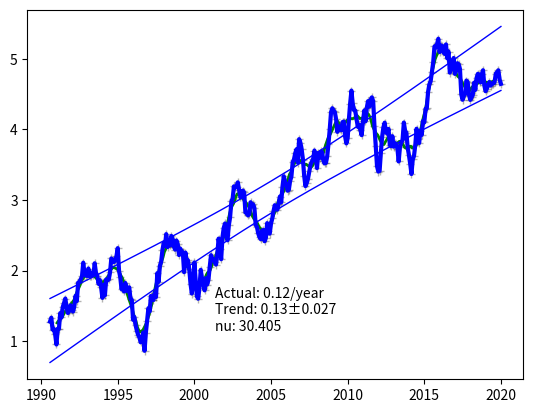

Here is the Python script that generated this plot:
#!/usr/bin/env python3
# -*- coding: utf-8 -*-
"""
defs useful for calculating trends and their confidence levels

Ported from Javascript
https://skepticalscience.com/trend.php
(c) Skeptical Science 2012
Attribution-ShareAlike 3.0 Unported (CC BY-SA 3.0)
https://creativecommons.org/licenses/by-sa/3.0/

This module accepts Pandas DataFrames with datetime indexes for data

[redacted]
"""

import pandas as pd
import numpy as np

class Holder:
    """ Simple class to hold data as attributes.
    """

def convertYear(data):
    """ Add a 'Year' column, if it does not already exist, containing
        the fractional year. `data` must have a pd.datetime index.
        This method accounts for leap years.
    """
    if 'Year' in data.columns: return
    if not hasattr(data.index, 'year'):  # integer year index
        data['Year'] = data.index
        return
    dy = data.index.year
    doy = data.index.day_of_year - 1
    ey = data.index.is_leap_year * 1 + 365
    data['Year'] = dy + doy / ey

def selectData(data, cn=None, start=None, end=None):
    """ Extract xy data from the temperature data object by date range
            data:  (Pandas DataFrame) with an index of datetime
            cn:    (string) Column name to use. Default is first one
            start: (float) start date as fractional year
            end:   (float) end date as fractional year

            Returns data as x and y DataSeries
    """
    if not start: start = -np.inf
    if not end: end = np.inf
    if not cn: cn = data.columns[0]
    convertYear(data)
    d = data.loc[data['Year'].between(start, end)]
    return d['Year'], d[cn]

def linearFit(x, y):
    """ Determines the linear fit to supplied Numpy arrays. Use
        `df['Column Name'].values` to extract array from DataFrame.
        Returns dictionary of results.
        xdata, ydata: (numpy array) Input x and y data
    """
    # accumulate sums
    n = len(x)
    sx = x.mean()
    sy = y.mean()
    sxx = (x*x).mean()
    sxy = (x*y).mean()
    # trend
    if sxx > sx*sx:
        b = (sxy - sx*sy)/(sxx - sx*sx)
    else: b=0
    a = sy - b*sx
    # uncertainty
    sd2 = ((y - (a+b*x))**2).sum()/(n - 2)  # residual variance
    sb2 = sd2/(n*(sxx-sx*sx))  # slope variance
    sa2 = sxx*sb2  # residual variance
    # package results
    lsq = Holder()  # empty object
    lsq.x = x
    lsq.y = y
    lsq.n = n
    lsq.sx = sx
    lsq.sy = sy
    lsq.sxx = sxx
    lsq.sxy = sxy
    lsq.slope = b
    lsq.intercept = a
    lsq.slopeVar = sb2
    lsq.interceptVar = sa2
    lsq.residualVar = sd2
    lsq.xline = np.array([x.min(), x.max()])
    lsq.yline = a + b * lsq.xline
    return lsq

def dataPerDegreeOfFreedom(xdata, ydata, lsq=None):
    """ Returns the number of data points per degree of freedom
        based on the covariance of the data. See:
          Foster and Rahmstorf, 2011
          "Global temperature evolution 1979–2010"
          https://iopscience.iop.org/article/10.1088/1748-9326/6/4/044022#erl408263app1

        xdata, ydata: (numpy array) Input x and y data
    """
    if not lsq:
        lsq = linearFit(xdata, ydata)
    yres = ydata - lsq.slope * xdata
    cov = autocovariance(yres, 0)
    rho1 = autocovariance(yres, 1) / cov
    rho2 = autocovariance(yres, 2) / cov
    nu = 1.0 + (2.0*rho1)/(1.0-rho2/rho1)
    if nu < 0.:
        nu = (1. + rho1)/(1. - rho1)
    return nu

def autocovariance(data, j):
    """ Return covariance of the data at lag j
        data: (numpy array) data to be analyzed
        j:    (int) lag to calculate the covariance at
    """
#  var n = data.length, sx = 0.0, cx = 0.0;
#  for ( var i = 0; i < n; i++ )
#    sx += data[i];
#  sx /= n;
#  for ( var i = 0; i < n-j; i++ )
#    cx += (data[i]-sx)*(data[i+j]-sx);
#  return cx/n;
    n = len(data)
    sx = data.mean()
    rx = data - sx
    cx = (rx[:n-j] * rx[j:]).mean()
    return cx

def movingAverage(xdata, ydata, period):
    """ Return the moving average of the supplied data. Assumes
        that the data is at regular intervals.
        xdata, ydata: (numpy array) data to be analyzed
        period:       (int) number of values per average
        Returns x, y: (lists of floats)
    """
    x = []
    y = []
    for i in range(len(xdata)-period+1):
        x.append(xdata[i:i+period].mean())
        y.append(ydata[i:i+period].mean())
    return  x, y

def confidenceInterval(xdata, ydata, stdDevs, lsq=None):
    """ Calculate the slope limits for the supplied confidence limit.
        xdata, ydata: (numpy array) data to be analyzed
        stdDevs:      (float) number of standard deviations to use for interval
        lsq:          (object) Optional least squares data. Will calculate
                      if not supplied.
        Returns lsq with y1 and y2 added
    """
    if not lsq:
        lsq = linearFit(xdata, ydata)
    y = lsq.intercept + lsq.slope * xdata
    xvar = (xdata - lsq.sx)**2
    dy = stdDevs * (lsq.residualVar * (1 + xvar/(lsq.sxx-lsq.sx**2))/lsq.n)**0.5
    lsq.y1 = y - dy
    lsq.y2 = y + dy
    return lsq

def analyzeData(xdata, ydata, stdDevs=2.):
    """ Get the trend of the supplied data, along with the confidence
        interval at the supplied number of standard deviations.
        xdata, ydata: (numpy array) data to be analyzed
        stdDevs:      (float) Number of standard deviations for confidence
                      interval. Default is 2.0 (95%).
        Returns lsq with analysis values and confidence limits y1, y2
    """
    if hasattr(xdata, 'values'): x = xdata.values
    else: x = xdata
    if hasattr(ydata, 'values'): y = ydata.values
    else: y = ydata
    lsq = linearFit(x, y)
    nu = dataPerDegreeOfFreedom(x, y, lsq)
    lsq.sigma = (nu * lsq.slopeVar)**0.5
    lsq.nu = nu
    lsq = confidenceInterval(x, y, stdDevs * nu**0.5, lsq)
    return lsq

def analyzeRate(df, cn, window, stdDevs=2.):
    """ Analyze the slope at each point in the supplied data, and
        include the adjusted variance.
        df:           (Pandas DataFrame) data to analyzed
        cn:           (string) column name to analyze
        window:       (float) size of the window in years, centred on
                      each point, to use for calculating the slope.
        stdDevs:      (float) Number of standard deviations for confidence
                      interval. Default is 2.0 (95%).
    """
    yn = 'Year'
    if yn not in df.columns:
        convertYear(df)
    w2 = window/2
    for i, yr in zip(df.index, df[yn]):
        d = df.loc[df[yn].between(yr-w2, yr+w2)]
        x = d[yn].values
        y = d[cn].values
        lsq = linearFit(x, y)
        nu = dataPerDegreeOfFreedom(x, y, lsq)
        sigma = (nu * lsq.slopeVar)**0.5 * stdDevs
        df.loc[i, 'Rate'] = lsq.slope
        df.loc[i, 'R1'] = lsq.slope - sigma
        df.loc[i, 'R2'] = lsq.slope + sigma

def example():
    import matplotlib.pyplot as plt

    # Create trend line with autocorrelated noise
    w = np.ones(21)/21. # filtering window
    d = pd.DataFrame(index=pd.date_range(start='1980-1-1',
                                         end='2020-1-1',
                                         freq='MS'))
    d['n'] = np.random.normal(0, 2., len(d))
    d.n = np.convolve(d.n, w, 'same') # filter with a moving average
    d.n -= d.n.mean()
    d['ya'] = 0.01
    d.ya = d.ya.cumsum()
    d['y'] = d.ya + d.n

    # Do analysis
    stdDevs = 2.
    x, y = selectData(d, 'y', start=1990.5)
    lsq = analyzeData(x, y, stdDevs)
    mx, my = movingAverage(x, y, 12)

    #save data for inspection
    lsq.xdata = x
    lsq.ydata = y

    fig, ax = plt.subplots(num='example', clear=True)

    ax.plot(x, y, 'k+', alpha=0.3)     # data
    ax.plot(mx, my, 'g-', lw=2)        # moving average
    ax.plot(lsq.x, lsq.y, 'b-', lw=3)  # trend
    ax.plot(x, lsq.y1, 'b-', lw=1) # lower limit
    ax.plot(x, lsq.y2, 'b-', lw=1) # upper limit

    # add labels with info
    error = stdDevs * lsq.sigma
    text = (f'Actual: 0.12/year\nTrend: {lsq.slope:.2f}±{error:.3f}\n'+
            f'nu: {lsq.nu:.3f}')
    ax.text(0.5, 0.25, text, va='top', ma='left', ha='center',
             transform=ax.transAxes)
    plt.show()
    return lsq

if __name__ == '__main__':
    lsq = example()

